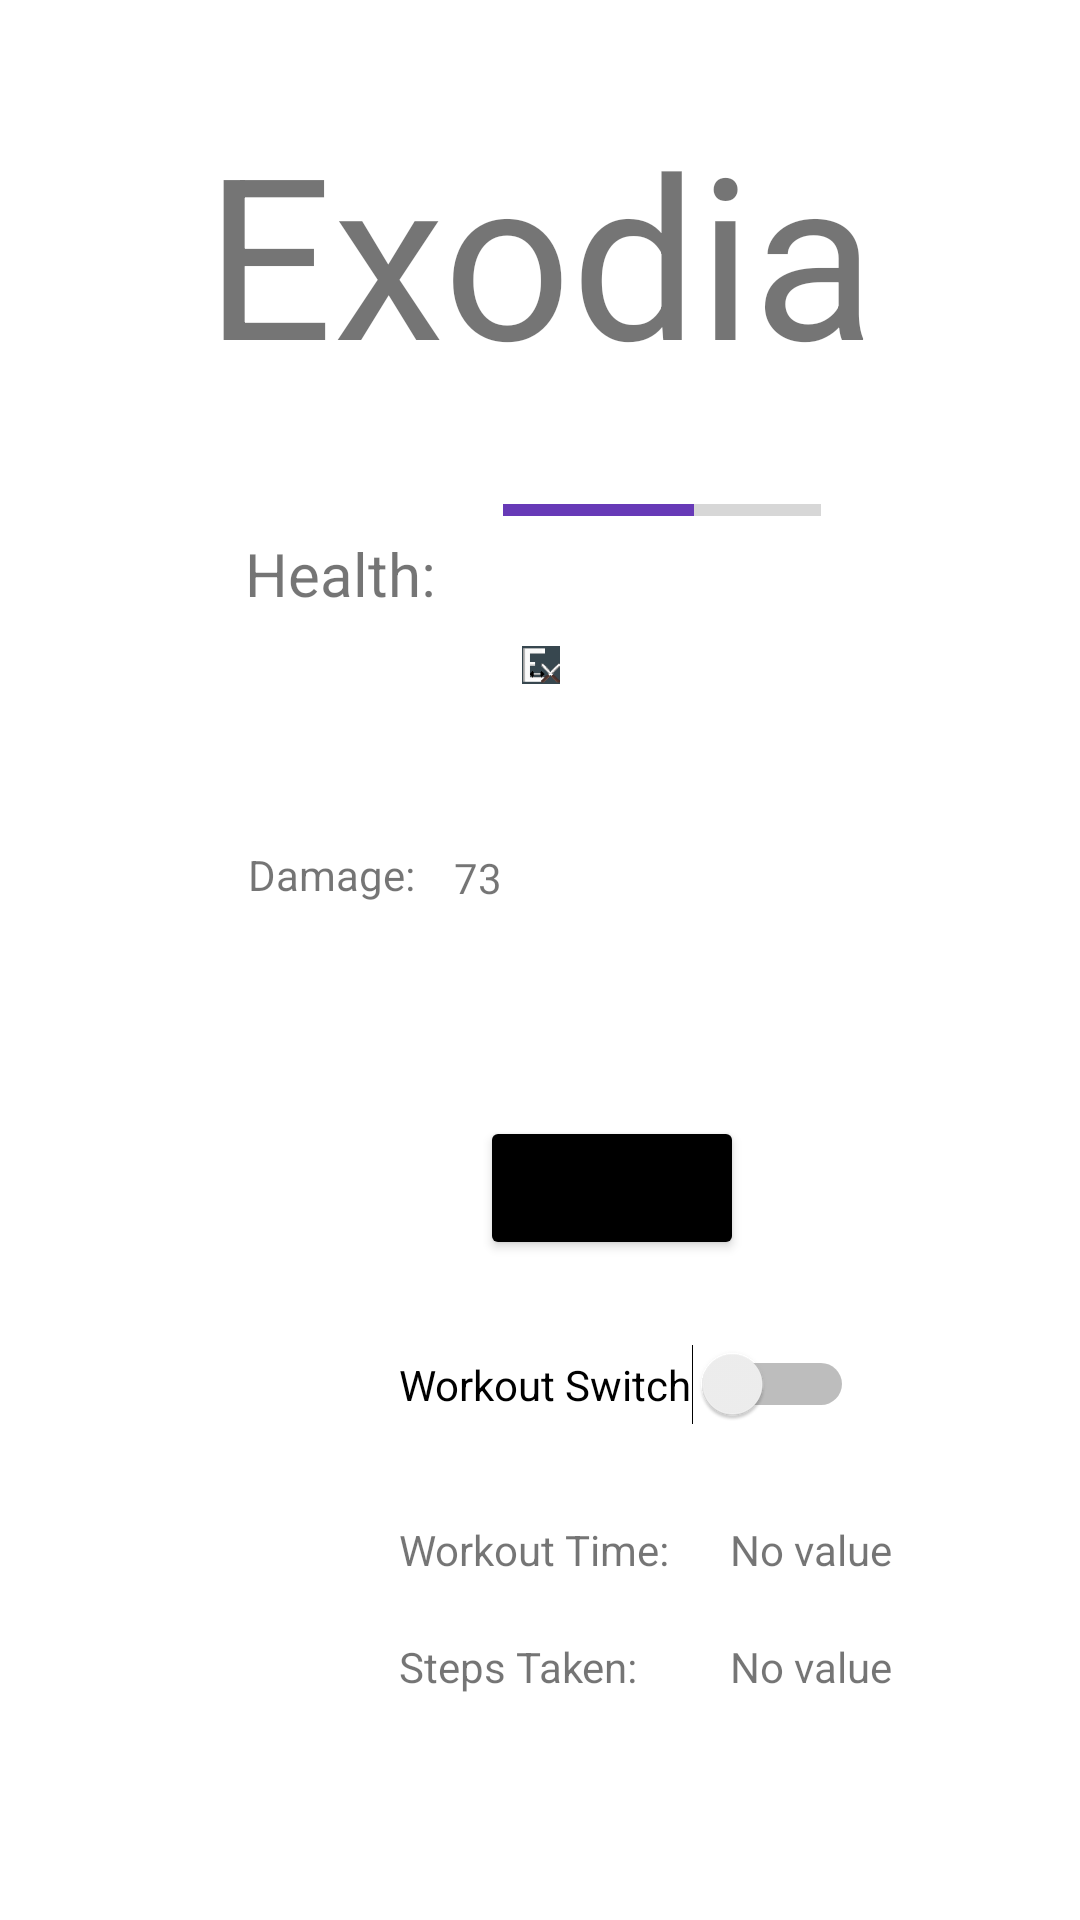

The Android layout XML behind this screen, and the referenced resources:
<!-- AndroidManifest.xml: application theme Theme.RamRanch -->
<!-- res/layout/fragment_home.xml -->
<?xml version="1.0" encoding="utf-8"?>
<FrameLayout xmlns:android="http://schemas.android.com/apk/res/android"
    xmlns:tools="http://schemas.android.com/tools"
    android:layout_width="match_parent"
    android:layout_height="match_parent"
    xmlns:app="http://schemas.android.com/apk/res-auto"
    android:background="@drawable/geometry"
    tools:context=".HomeFragment">

    <androidx.constraintlayout.widget.ConstraintLayout
        android:id="@+id/Login"
        android:layout_width="match_parent"
        android:layout_height="match_parent"
        android:background="@drawable/geometry"
        tools:context=".MainActivity">

        <TextView
            android:id="@+id/Home"
            android:layout_width="wrap_content"
            android:layout_height="wrap_content"
            android:layout_gravity="center_horizontal"
            android:layout_marginTop="34dp"
            android:layout_marginBottom="30dp"
            android:text="Exodia"
            android:textSize="75dp"
            app:layout_constraintBottom_toTopOf="@+id/progressBar"
            app:layout_constraintEnd_toEndOf="parent"
            app:layout_constraintStart_toStartOf="parent"
            app:layout_constraintTop_toTopOf="parent" />

        <TextView
            android:id="@+id/Health"
            android:layout_width="200dp"
            android:layout_height="wrap_content"
            android:layout_marginTop="44dp"
            android:text="Health:"
            android:textSize="20dp"
            app:layout_constraintEnd_toEndOf="parent"
            app:layout_constraintHorizontal_bias="0.511"
            app:layout_constraintStart_toStartOf="parent"
            app:layout_constraintTop_toBottomOf="@+id/Home" />

        <Button
            android:id="@+id/battleButton"
            android:layout_width="wrap_content"
            android:layout_height="wrap_content"
            android:layout_marginStart="27dp"
            android:layout_marginBottom="28dp"
            android:backgroundTint="@color/black"
            android:fallbackLineSpacing="false"
            android:text="Battle"
            android:onClick="battleTapped"
            app:layout_constraintBottom_toTopOf="@+id/switch1"
            app:layout_constraintStart_toStartOf="@+id/switch1"
            app:layout_constraintTop_toBottomOf="@+id/DamageWaiting" />

        <TextView
            android:id="@+id/workoutTime"
            android:layout_width="wrap_content"
            android:layout_height="wrap_content"
            android:layout_marginBottom="20dp"
            android:text="Workout Time:"
            app:layout_constraintBottom_toTopOf="@+id/StepsTaken"
            app:layout_constraintStart_toStartOf="@+id/StepsTaken"
            app:layout_constraintTop_toBottomOf="@+id/switch1" />

        <TextView
            android:id="@+id/StepsTaken"
            android:layout_width="wrap_content"
            android:layout_height="wrap_content"
            android:layout_marginStart="133dp"
            android:layout_marginBottom="75dp"
            android:text="Steps Taken:"
            app:layout_constraintBottom_toBottomOf="parent"
            app:layout_constraintStart_toStartOf="parent"
            app:layout_constraintTop_toBottomOf="@+id/workoutTime" />

        <TextView
            android:id="@+id/DamageWaiting"
            android:layout_width="wrap_content"
            android:layout_height="wrap_content"
            android:layout_marginBottom="71dp"
            android:text="Damage:"
            app:layout_constraintBottom_toTopOf="@+id/battleButton"
            app:layout_constraintStart_toStartOf="@+id/imageView2"
            app:layout_constraintTop_toBottomOf="@+id/imageView2" />

        <ProgressBar
            android:id="@+id/progressBar"
            style="?android:attr/progressBarStyleHorizontal"
            android:layout_width="106dp"
            android:layout_height="0dp"
            android:layout_marginEnd="8dp"
            android:layout_marginBottom="39dp"
            android:max="100"
            android:progress="60"
            android:progressTint="#673AB7"
            app:layout_constraintBottom_toTopOf="@+id/imageView2"
            app:layout_constraintEnd_toEndOf="@+id/Health"
            app:layout_constraintTop_toBottomOf="@+id/Home" />

        <ImageView
            android:id="@+id/imageView2"
            android:layout_width="195dp"
            android:layout_height="0dp"
            android:layout_marginBottom="54dp"
            android:src="@drawable/exodia"
            app:layout_constraintBottom_toTopOf="@+id/DamageWaiting"
            app:layout_constraintEnd_toEndOf="parent"
            app:layout_constraintStart_toStartOf="parent"
            app:layout_constraintTop_toBottomOf="@+id/progressBar" />

        <Switch
            android:id="@+id/switch1"
            android:layout_width="wrap_content"
            android:layout_height="wrap_content"
            android:layout_marginBottom="32dp"
            android:text="Workout Switch"
            android:onClick="WorkoutTimer"
            app:layout_constraintBottom_toTopOf="@+id/workoutTime"
            app:layout_constraintStart_toStartOf="@+id/workoutTime"
            app:layout_constraintTop_toBottomOf="@+id/battleButton" />

        <TextView
            android:id="@+id/damage_text"
            android:layout_width="wrap_content"
            android:layout_height="wrap_content"
            android:layout_marginStart="13dp"
            android:layout_marginTop="1dp"
            android:text="73"
            app:layout_constraintStart_toEndOf="@+id/DamageWaiting"
            app:layout_constraintTop_toTopOf="@+id/DamageWaiting" />


        <TextView
            android:id="@+id/HomeWTime"
            android:layout_width="wrap_content"
            android:layout_height="wrap_content"
            android:layout_marginStart="20dp"
            android:text="No value"
            app:layout_constraintStart_toEndOf="@+id/workoutTime"
            app:layout_constraintTop_toTopOf="@+id/workoutTime" />

        <TextView
            android:id="@+id/HomeStep"
            android:layout_width="wrap_content"
            android:layout_height="19dp"
            android:layout_marginTop="20dp"
            android:text="No value"
            app:layout_constraintStart_toStartOf="@+id/HomeWTime"
            app:layout_constraintTop_toBottomOf="@+id/workoutTime" />

    </androidx.constraintlayout.widget.ConstraintLayout>

</FrameLayout>
<!-- resources referenced by this layout -->
<resources>
  <color name="black">#FF000000</color>
  <!-- drawable exodia: png bitmap (drawable, 1146 bytes) -->
  <style name="Theme.RamRanch" parent="Theme.MaterialComponents.DayNight.DarkActionBar">
          
          <item name="colorPrimary">@color/purple_500</item>
          <item name="colorPrimaryVariant">@color/purple_700</item>
          <item name="colorOnPrimary">@color/white</item>
          
          <item name="colorSecondary">@color/teal_200</item>
          <item name="colorSecondaryVariant">@color/teal_700</item>
          <item name="colorOnSecondary">@color/black</item>
          
          <item name="android:statusBarColor">?attr/colorPrimaryVariant</item>
          
      </style>
  <color name="purple_500">#efdecd</color>
  <color name="purple_700">#FF3700B3</color>
  <color name="white">#FFFFFFFF</color>
  <color name="teal_200">#FF03DAC5</color>
  <color name="teal_700">#FF018786</color>
</resources>
